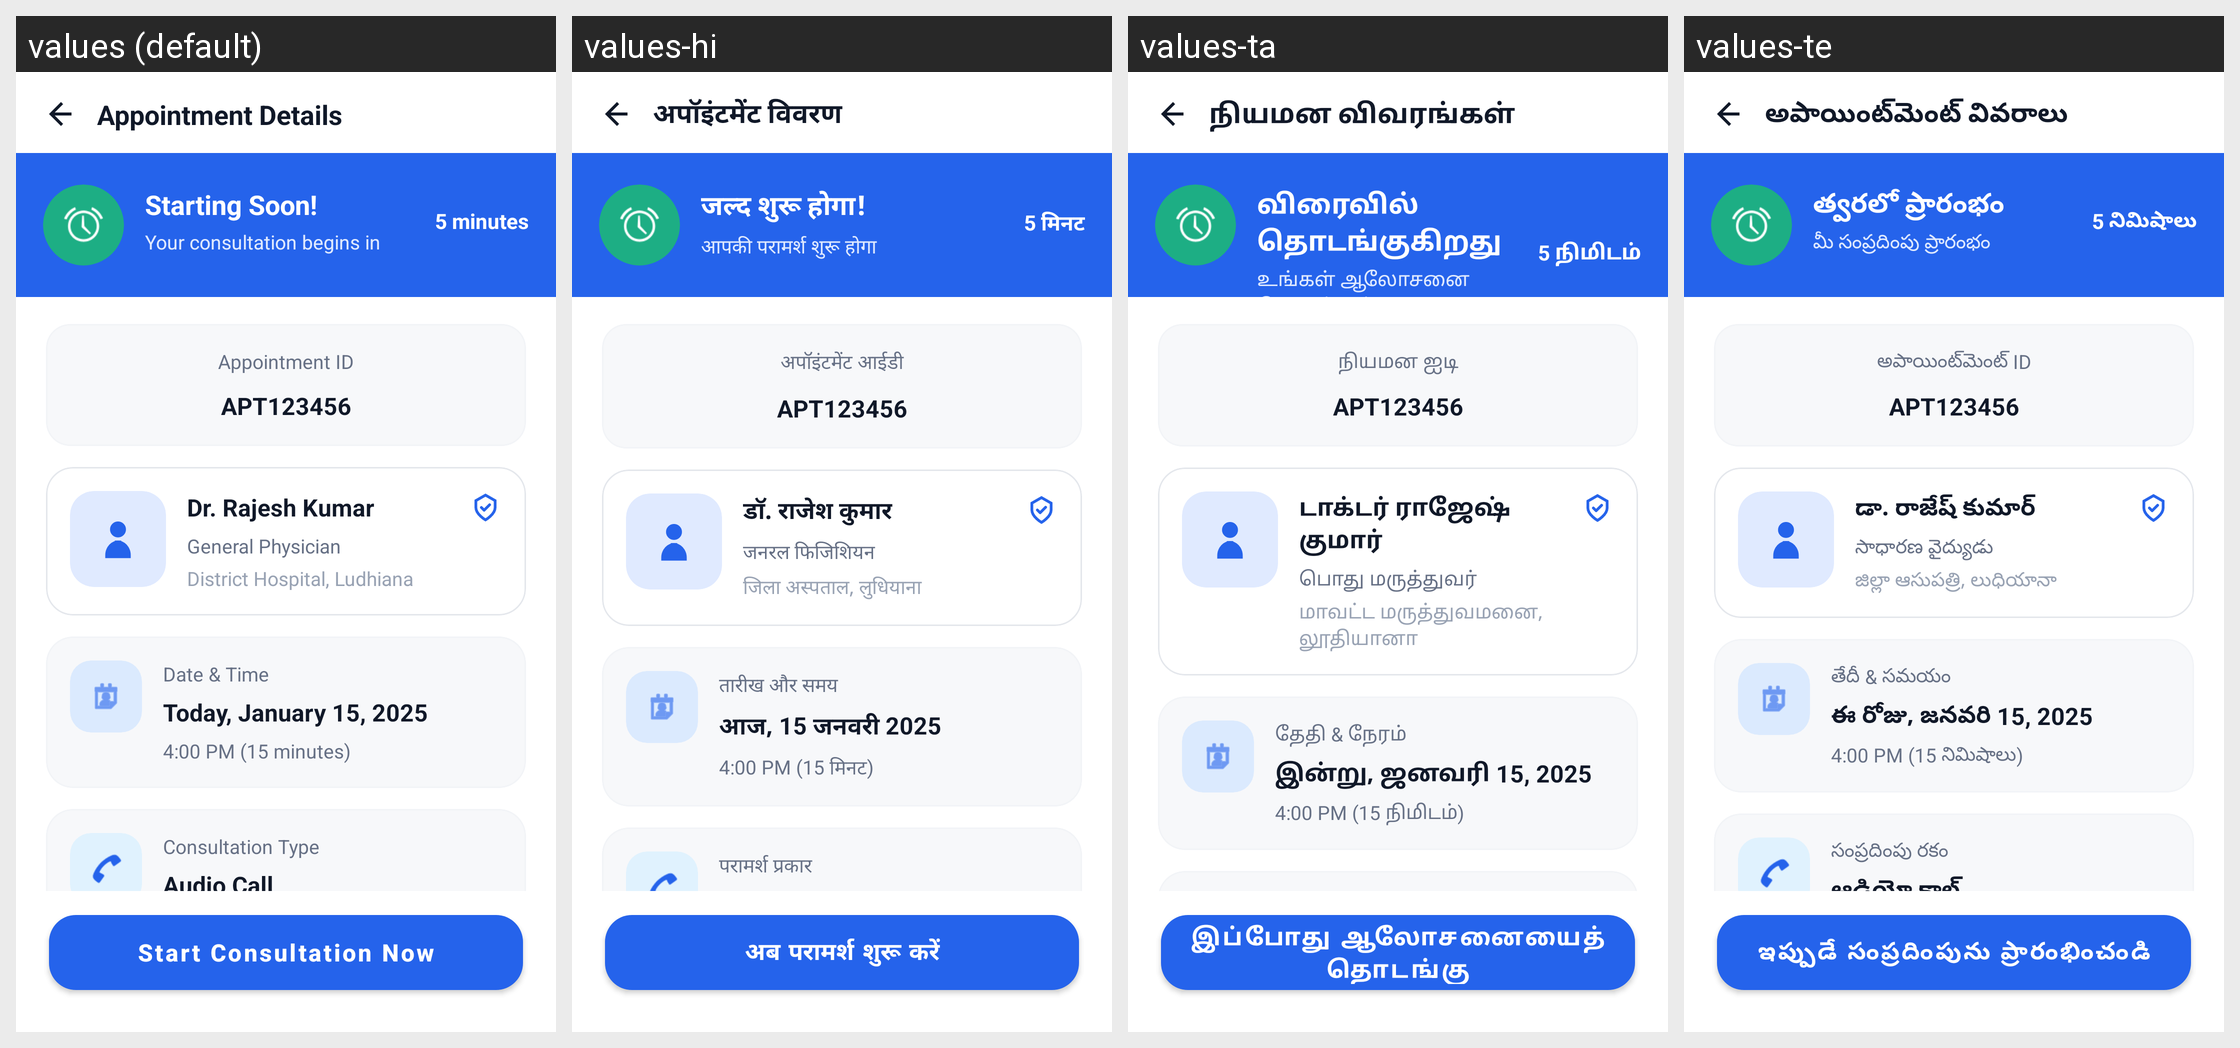

Strings drawn on this Android screen and how each of the app's shown locales translates them:
Android screen res/layout/activity_patient_appointment_details.xml rendered under 4 locales, left to right: values (default), values-hi, values-ta, values-te. Device: Nexus 5 (rendered at 1080×1920; each locale shown at half size, 540×960, under a caption strip naming it); theme Theme.criticall.
Other locales in the repository, not shown: values-kn, values-ml, values-pa.
Strings drawn on this screen, with the default value and each locale's value (text and hints the layout hard-codes, and strings that could not be matched under every locale, appear in the picture but are not listed):

appointment_details
  values: Appointment Details
  values-hi: अपॉइंटमेंट विवरण
  values-ta: நியமன விவரங்கள்
  values-te: అపాయింట్‌మెంట్ వివరాలు

starting_soon
  values: Starting Soon!
  values-hi: जल्द शुरू होगा!
  values-ta: விரைவில் தொடங்குகிறது
  values-te: త్వరలో ప్రారంభం

consultation_begins_in
  values: Your consultation begins in
  values-hi: आपकी परामर्श शुरू होगा
  values-ta: உங்கள் ஆலோசனை தொடங்கும்
  values-te: మీ సంప్రదింపు ప్రారంభం

five_minutes
  values: 5 minutes
  values-hi: 5 मिनट
  values-ta: 5 நிமிடம்
  values-te: 5 నిమిషాలు

start_consultation_now
  values: Start Consultation Now
  values-hi: अब परामर्श शुरू करें
  values-ta: இப்போது ஆலோசனையைத் தொடங்கு
  values-te: ఇప్పుడే సంప్రదింపును ప్రారంభించండి

appointment_id
  values: Appointment ID
  values-hi: अपॉइंटमेंट आईडी
  values-ta: நியமன ஐடி
  values-te: అపాయింట్‌మెంట్ ID

sample_doctor_name
  values: Dr. Rajesh Kumar
  values-hi: डॉ. राजेश कुमार
  values-ta: டாக்டர் ராஜேஷ் குமார்
  values-te: డా. రాజేష్ కుమార్

sample_doctor_specialty
  values: General Physician
  values-hi: जनरल फिजिशियन
  values-ta: பொது மருத்துவர்
  values-te: సాధారణ వైద్యుడు

sample_place
  values: District Hospital, Ludhiana
  values-hi: जिला अस्पताल, लुधियाना
  values-ta: மாவட்ட மருத்துவமனை, லூதியானா
  values-te: జిల్లా ఆసుపత్రి, లుధియానా

date_time
  values: Date & Time
  values-hi: तारीख और समय
  values-ta: தேதி & நேரம்
  values-te: తేదీ & సమయం

sample_date_time
  values: Today, January 15, 2025
  values-hi: आज, 15 जनवरी 2025
  values-ta: இன்று, ஜனவரி 15, 2025
  values-te: ఈ రోజు, జనవరి 15, 2025

sample_time_meta
  values: 4:00 PM (15 minutes)
  values-hi: 4:00 PM (15 मिनट)
  values-ta: 4:00 PM (15 நிமிடம்)
  values-te: 4:00 PM (15 నిమిషాలు)
